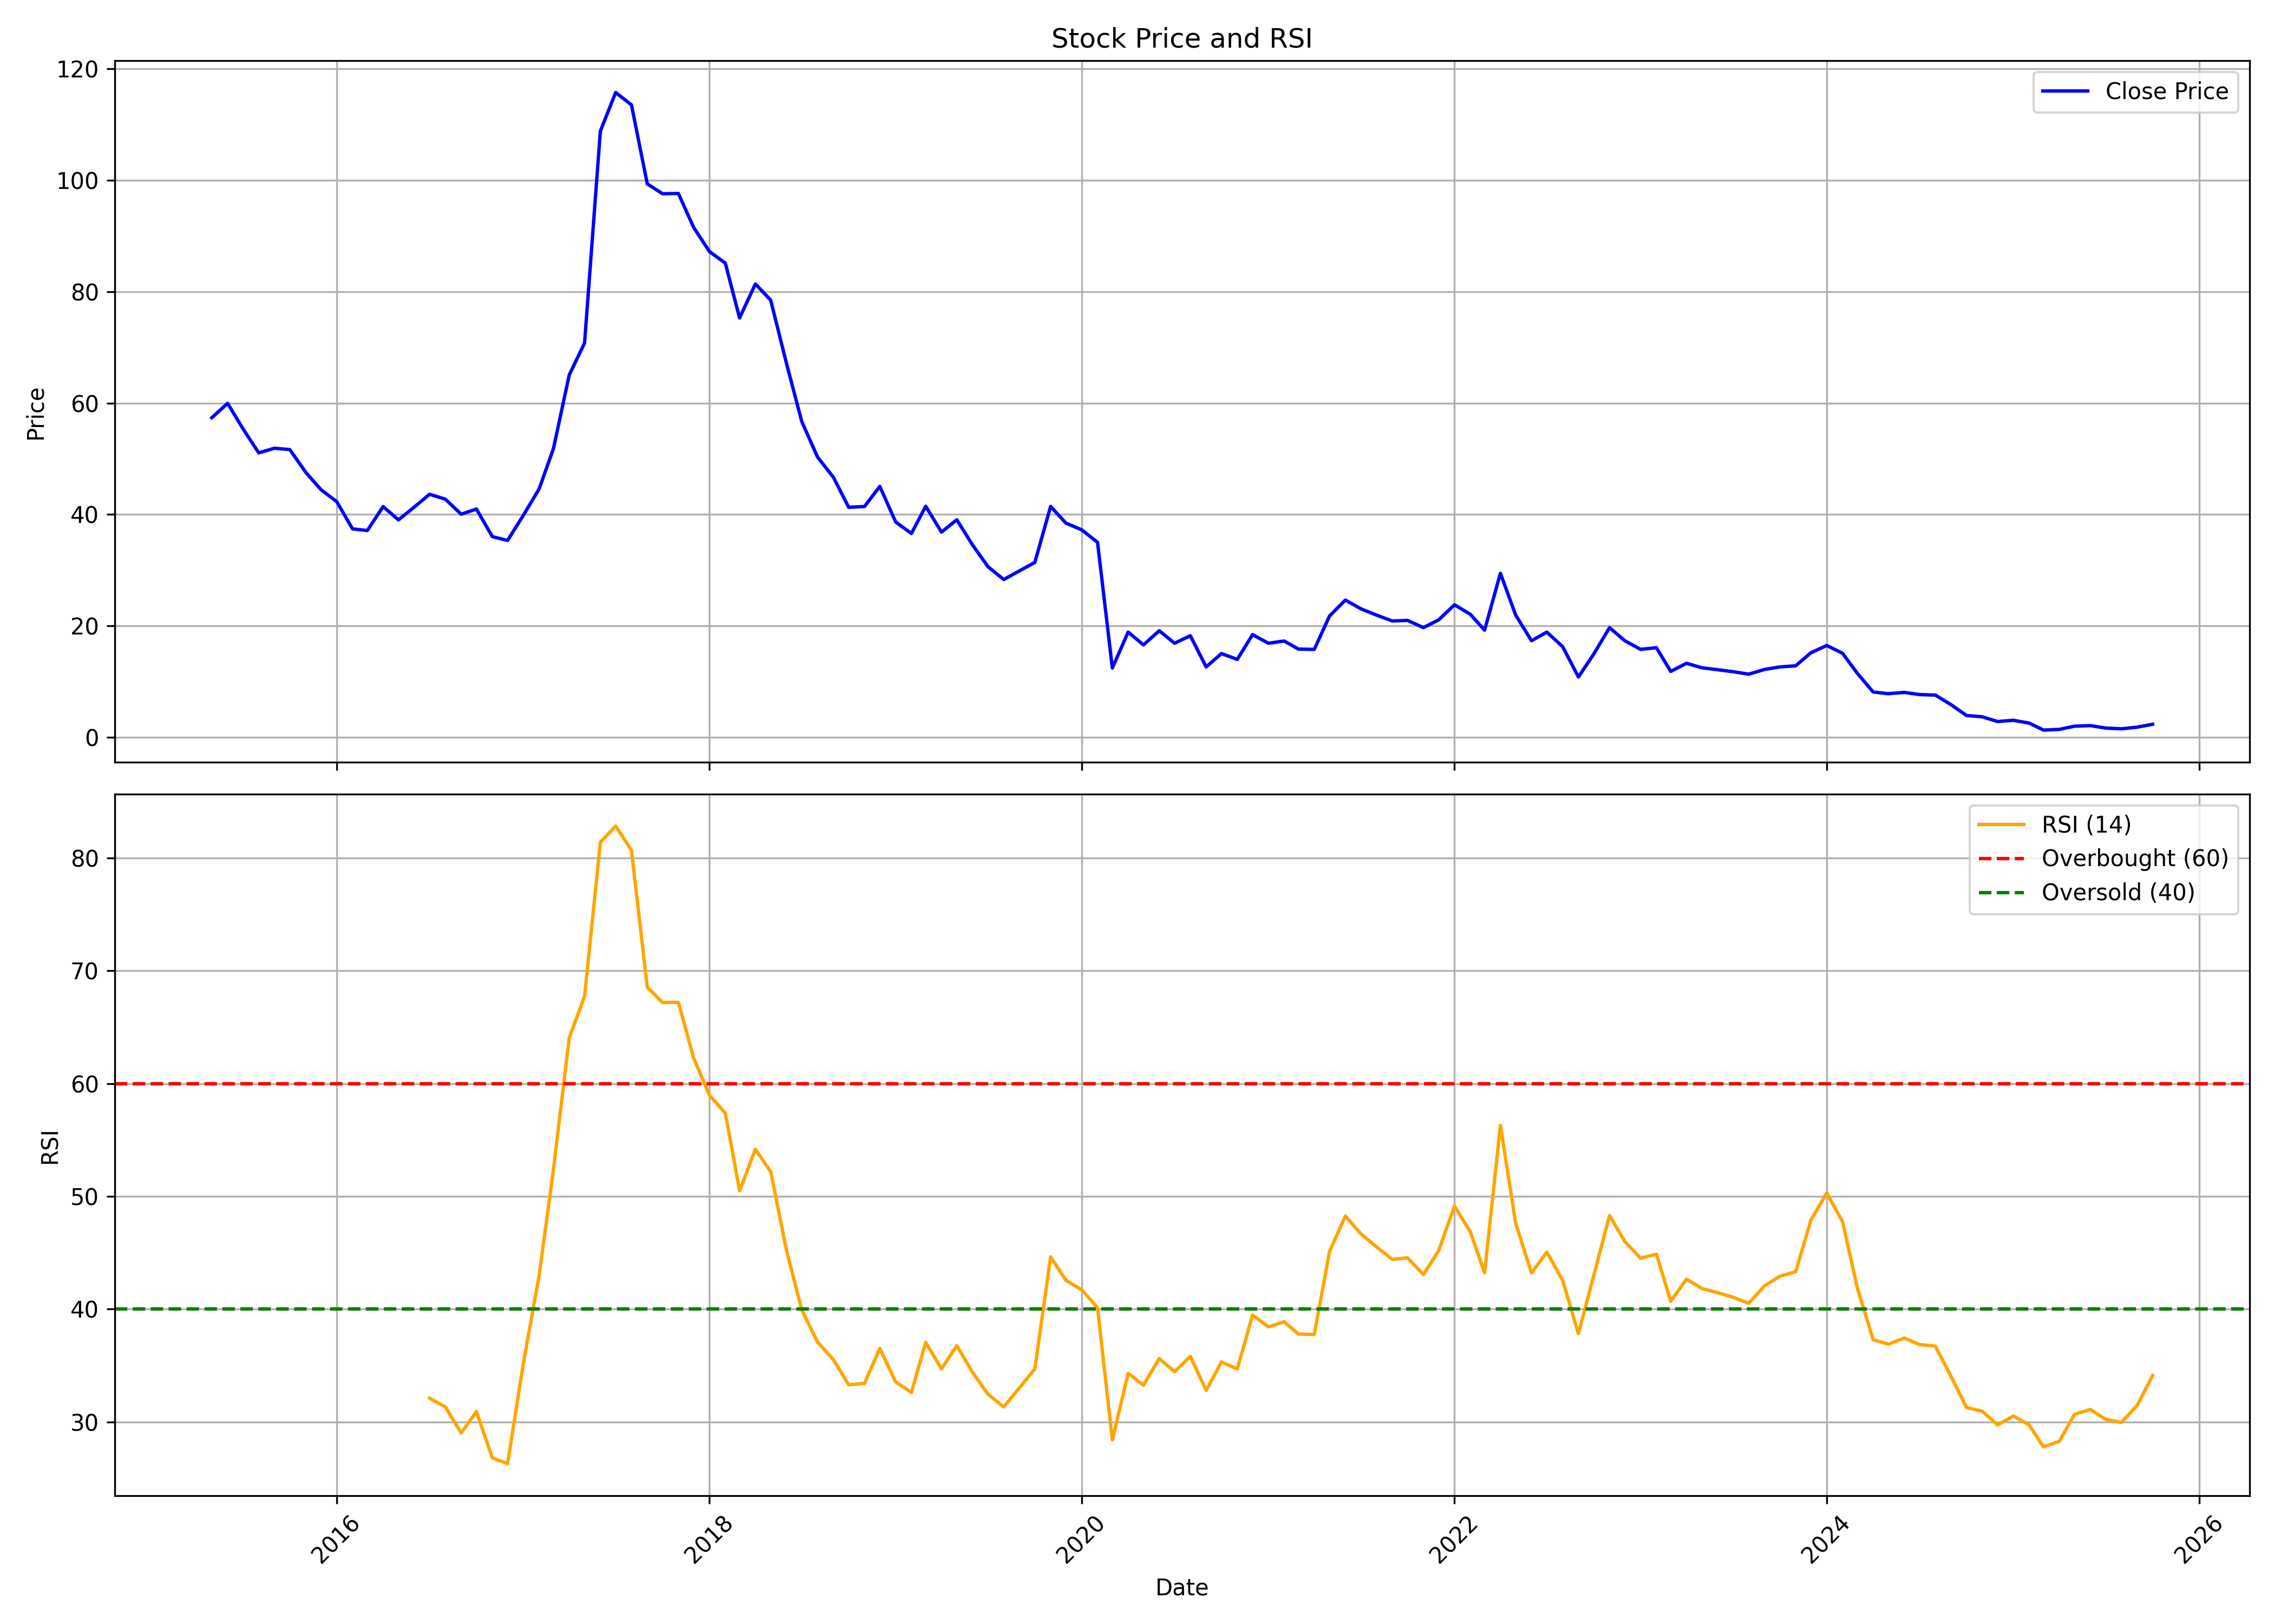

Source data for this figure (header and first rows):
, date, symbol, open, high, low, close, volume, rsi
0, 2015-05-01, MEP, 63.46, 63.46, 47.6, 57.36, 41821559, 
1, 2015-06-01, MEP, 57.9, 63.46, 43.45, 59.95, 23028542, 
2, 2015-07-01, MEP, 60.19, 65.61, 54.09, 55.41, 32316402, 
3, 2015-08-01, MEP, 56.43, 59.41, 40.66, 51.06, 22488300, 
4, 2015-09-01, MEP, 49.45, 53.11, 45.4, 51.89, 9021132, 
5, 2015-10-01, MEP, 52.09, 58.29, 47.4, 51.65, 41858917, 
6, 2015-11-01, MEP, 51.89, 54.92, 47.45, 47.6, 9034451, 
7, 2015-12-01, MEP, 48.03, 51.55, 44.07, 44.46, 9731746, 
8, 2016-01-01, MEP, 44.41, 47.93, 35.22, 42.31, 8953123, 
9, 2016-02-01, MEP, 42.21, 45, 33.46, 37.42, 5384873, 
10, 2016-03-01, MEP, 37.71, 41.53, 34.73, 37.12, 4705450, 
11, 2016-04-01, MEP, 38.1, 45.93, 36.68, 41.43, 7811355, 
12, 2016-05-01, MEP, 41.09, 42.55, 37.96, 39.03, 3502648, 
13, 2016-06-01, MEP, 39.03, 42.21, 34.73, 41.33, 9051464, 
14, 2016-07-01, MEP, 42.46, 45.98, 41.33, 43.63, 6717282, 32.11
15, 2016-08-01, MEP, 43.92, 44.76, 39.32, 42.75, 4630564, 31.33
16, 2016-09-01, MEP, 43.04, 49.22, 35.39, 40.05, 10914220, 29.02
17, 2016-10-01, MEP, 40.15, 43.92, 39.71, 40.98, 4102877, 30.92
18, 2016-11-01, MEP, 41.82, 42.26, 32.65, 36.03, 2893006, 26.82
19, 2016-12-01, MEP, 36.28, 40.88, 33.34, 35.35, 3427634, 26.3
20, 2017-01-01, MEP, 35.59, 43.09, 35.44, 39.86, 3003134, 35.2
21, 2017-02-01, MEP, 39.81, 45.79, 37.6, 44.61, 3387867, 43.01
22, 2017-03-01, MEP, 44.96, 53.76, 42.75, 51.84, 11703638, 52.4
23, 2017-04-01, MEP, 51.89, 68.99, 51.89, 65.06, 20398528, 64.06
24, 2017-05-01, MEP, 65.06, 74.69, 62.45, 70.76, 28733943, 67.73
25, 2017-06-01, MEP, 71.4, 119.9, 70.27, 108.8, 84695686, 81.39
26, 2017-07-01, MEP, 113, 139.5, 99.16, 115.7, 73399925, 82.82
27, 2017-08-01, MEP, 116, 125.9, 94.16, 113.5, 58117699, 80.68
28, 2017-09-01, MEP, 113.2, 123, 86.83, 99.32, 50073517, 68.54
29, 2017-10-01, MEP, 99.32, 103.3, 93.47, 97.55, 15716691, 67.17
30, 2017-11-01, MEP, 98.29, 115.7, 96.52, 97.6, 33221362, 67.19
31, 2017-12-01, MEP, 98.29, 99.37, 85.5, 91.5, 12739591, 62.26
32, 2018-01-01, MEP, 92.29, 103.8, 85.84, 87.17, 30695520, 58.95
33, 2018-02-01, MEP, 87.96, 99.27, 72.86, 85.11, 19355966, 57.38
34, 2018-03-01, MEP, 85.35, 85.89, 70.35, 75.27, 11052163, 50.5
35, 2018-04-01, MEP, 76.25, 82.65, 73.89, 81.37, 11415329, 54.17
36, 2018-05-01, MEP, 81.37, 82.74, 64.44, 78.46, 16081833, 52.18
37, 2018-06-01, MEP, 81.22, 85.3, 63.46, 67.1, 8169938, 45.2
38, 2018-07-01, MEP, 67.59, 67.59, 52.34, 56.67, 9452976, 39.93
39, 2018-08-01, MEP, 57.36, 62.6, 49.89, 50.29, 5609546, 37.07
40, 2018-09-01, MEP, 51.82, 52.41, 42.28, 46.68, 9462117, 35.53
41, 2018-10-01, MEP, 46.43, 48.36, 39.26, 41.29, 10894414, 33.29
42, 2018-11-01, MEP, 41.29, 43.22, 36.59, 41.44, 5797510, 33.42
43, 2018-12-01, MEP, 41.34, 48.21, 37.78, 45.05, 4124196, 36.51
44, 2019-01-01, MEP, 44.75, 49.45, 36.99, 38.67, 4845172, 33.55
45, 2019-02-01, MEP, 38.12, 38.82, 35.21, 36.59, 2229177, 32.62
46, 2019-03-01, MEP, 36.69, 45, 36.69, 41.49, 12540580, 37.04
47, 2019-04-01, MEP, 41.04, 44.7, 36.39, 36.84, 16475085, 34.71
48, 2019-05-01, MEP, 36.84, 40.94, 32.93, 39.06, 11694190, 36.76
49, 2019-06-01, MEP, 38.67, 40.65, 29.92, 34.51, 6955035, 34.38
50, 2019-07-01, MEP, 33.28, 38.47, 25.27, 30.66, 11036227, 32.47
51, 2019-08-01, MEP, 29.92, 33.33, 24.48, 28.33, 7048574, 31.33
52, 2019-09-01, MEP, 28.65, 34.8, 26.2, 29.9, 3638059, 33.03
53, 2019-10-01, MEP, 29.35, 34.75, 24.6, 31.4, 2990898, 34.7
54, 2019-11-01, MEP, 30.55, 44.65, 27.6, 41.45, 10638257, 44.63
55, 2019-12-01, MEP, 41.0, 44.1, 35.75, 38.45, 2745223, 42.55
56, 2020-01-01, MEP, 38.45, 41.8, 36.0, 37.25, 3178934, 41.71
57, 2020-02-01, MEP, 36.65, 42.0, 30.1, 35.0, 4316081, 40.12
58, 2020-03-01, MEP, 35.0, 36.4, 12.45, 12.45, 10420936, 28.4
59, 2020-04-01, MEP, 11.85, 19.65, 9.75, 18.9, 5642942, 34.31
... 66 more rows
